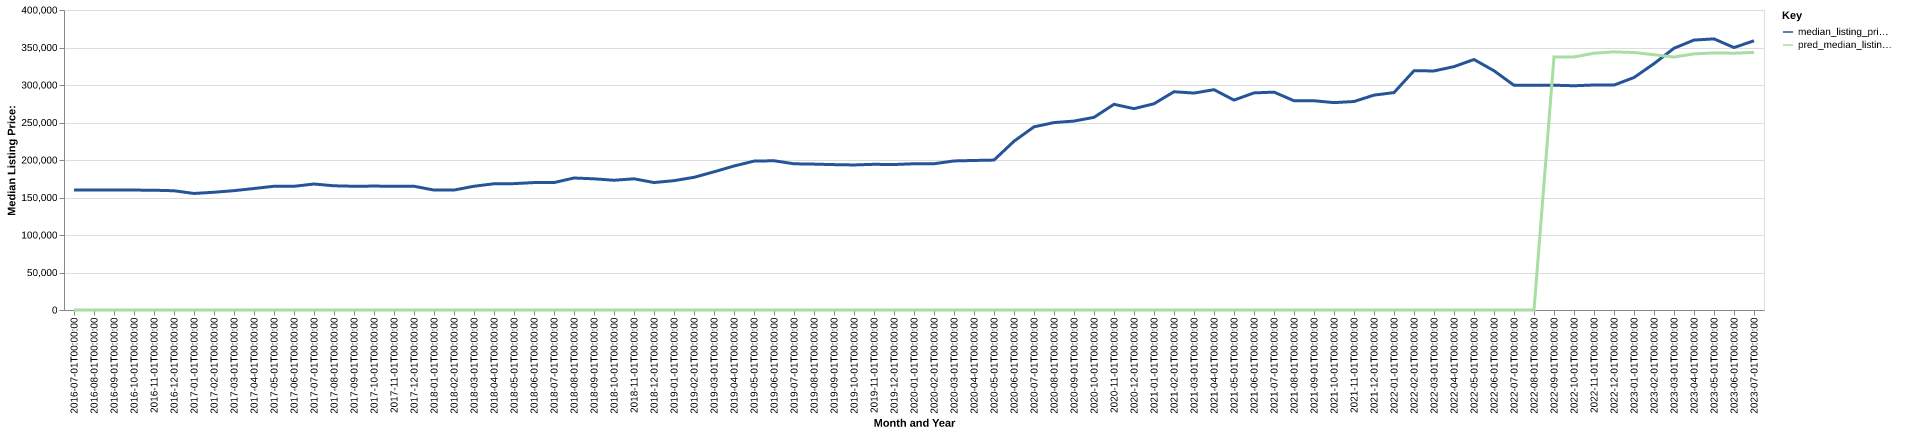

The table this chart was drawn from, first rows:
date, time_idx, median_listing_price, thirty_year_interest_rate_five, month, county_name, active_listing_count, median_days_on_market, pred_median_listing_price, month_year
2016-07-01, 0, 160000, 3.72, 7, pike, pa, 1547, 86.0, 0, Jul-2016
2016-08-01, 1, 159974, 3.73, 8, pike, pa, 1522, 98.0, 0, Aug-2016
2016-09-01, 2, 159900, 3.66, 9, pike, pa, 1453, 107.0, 0, Sep-2016
2016-10-01, 3, 159900, 3.64, 10, pike, pa, 1388, 113.0, 0, Oct-2016
2016-11-01, 4, 159700, 3.66, 11, pike, pa, 1276, 122.0, 0, Nov-2016
2016-12-01, 5, 159000, 3.48, 12, pike, pa, 1138, 130.0, 0, Dec-2016
2017-01-01, 6, 155375, 3.45, 1, pike, pa, 997.0, 141.0, 0, Jan-2017
2017-02-01, 7, 157000, 3.5, 2, pike, pa, 959.0, 140.0, 0, Feb-2017
2017-03-01, 8, 159125, 3.52, 3, pike, pa, 945.0, 135.0, 0, Mar-2017
2017-04-01, 9, 162000, 4.03, 4, pike, pa, 1008, 85.0, 0, Apr-2017
2017-05-01, 10, 165000, 4.32, 5, pike, pa, 1085, 65.0, 0, May-2017
2017-06-01, 11, 164950, 4.2, 6, pike, pa, 1164, 66.0, 0, Jun-2017
2017-07-01, 12, 168000, 4.19, 7, pike, pa, 1217, 71.0, 0, Jul-2017
2017-08-01, 13, 165600, 4.3, 8, pike, pa, 1235, 83.0, 0, Aug-2017
2017-09-01, 14, 165000, 4.1, 9, pike, pa, 1220, 93.0, 0, Sep-2017
2017-10-01, 15, 165225, 4.05, 10, pike, pa, 1157, 106.0, 0, Oct-2017
2017-11-01, 16, 165000, 3.94, 11, pike, pa, 1047, 111.0, 0, Nov-2017
2017-12-01, 17, 165000, 4.03, 12, pike, pa, 947.0, 121.0, 0, Dec-2017
2018-01-01, 18, 159900, 3.93, 1, pike, pa, 847.0, 125.0, 0, Jan-2018
2018-02-01, 19, 159925, 3.83, 2, pike, pa, 809.0, 124.0, 0, Feb-2018
2018-03-01, 20, 165000, 3.94, 3, pike, pa, 800.0, 123.0, 0, Mar-2018
2018-04-01, 21, 168325, 3.95, 4, pike, pa, 834.0, 99.0, 0, Apr-2018
2018-05-01, 22, 168500, 3.99, 5, pike, pa, 933.0, 75.0, 0, May-2018
2018-06-01, 23, 169900, 4.15, 6, pike, pa, 1025, 66.0, 0, Jun-2018
2018-07-01, 24, 169925, 4.4, 7, pike, pa, 1077, 72.0, 0, Jul-2018
2018-08-01, 25, 176000, 4.46, 8, pike, pa, 1090, 78.0, 0, Aug-2018
2018-09-01, 26, 174900, 4.58, 9, pike, pa, 1087, 85.0, 0, Sep-2018
2018-10-01, 27, 173000, 4.66, 10, pike, pa, 1046, 94.0, 0, Oct-2018
2018-11-01, 28, 174925, 4.62, 11, pike, pa, 1005, 101.0, 0, Nov-2018
2018-12-01, 29, 169950, 4.54, 12, pike, pa, 919.0, 108.0, 0, Dec-2018
2019-01-01, 30, 172450, 4.6, 1, pike, pa, 831.0, 117.0, 0, Jan-2019
2019-02-01, 31, 176900, 4.72, 2, pike, pa, 796.0, 121.0, 0, Feb-2019
2019-03-01, 32, 184229, 4.9, 3, pike, pa, 807.0, 108.0, 0, Mar-2019
2019-04-01, 33, 192000, 4.94, 4, pike, pa, 860.0, 85.0, 0, Apr-2019
2019-05-01, 34, 198500, 4.75, 5, pike, pa, 927.0, 68.0, 0, May-2019
2019-06-01, 35, 199000, 4.51, 6, pike, pa, 991.0, 71.0, 0, Jun-2019
2019-07-01, 36, 194950, 4.41, 7, pike, pa, 1060, 72.0, 0, Jul-2019
2019-08-01, 37, 194505, 4.41, 8, pike, pa, 1046, 81.0, 0, Aug-2019
2019-09-01, 38, 193837, 4.2, 9, pike, pa, 1012, 91.0, 0, Sep-2019
2019-10-01, 39, 193392, 4.14, 10, pike, pa, 977.0, 99.0, 0, Oct-2019
2019-11-01, 40, 194250, 3.84, 11, pike, pa, 872.0, 107.0, 0, Nov-2019
2019-12-01, 41, 193959, 3.81, 12, pike, pa, 785.0, 118.0, 0, Dec-2019
2020-01-01, 42, 195000, 3.75, 1, pike, pa, 713.0, 122.0, 0, Jan-2020
2020-02-01, 43, 195000, 3.73, 2, pike, pa, 709.0, 119.0, 0, Feb-2020
2020-03-01, 44, 198750, 3.78, 3, pike, pa, 721.0, 100.0, 0, Mar-2020
2020-04-01, 45, 199375, 3.75, 4, pike, pa, 700.0, 101.0, 0, Apr-2020
2020-05-01, 46, 199900, 3.74, 5, pike, pa, 692.0, 109.0, 0, May-2020
2020-06-01, 47, 225000, 3.72, 6, pike, pa, 594.0, 103.0, 0, Jun-2020
2020-07-01, 48, 244225, 3.49, 7, pike, pa, 516.0, 57.0, 0, Jul-2020
2020-08-01, 49, 249900, 3.65, 8, pike, pa, 435.0, 46.0, 0, Aug-2020
2020-09-01, 50, 251900, 3.33, 9, pike, pa, 401.0, 43.0, 0, Sep-2020
2020-10-01, 51, 256883, 3.28, 10, pike, pa, 403.0, 45.0, 0, Oct-2020
2020-11-01, 52, 274250, 3.21, 11, pike, pa, 346.0, 54.0, 0, Nov-2020
2020-12-01, 53, 268450, 3.07, 12, pike, pa, 345.0, 63.0, 0, Dec-2020
2021-01-01, 54, 275000, 2.99, 1, pike, pa, 272.0, 75.0, 0, Jan-2021
2021-02-01, 55, 291000, 2.93, 2, pike, pa, 217.0, 84.0, 0, Feb-2021
2021-03-01, 56, 289250, 2.88, 3, pike, pa, 209.0, 65.0, 0, Mar-2021
2021-04-01, 57, 293750, 2.84, 4, pike, pa, 247.0, 35.0, 0, Apr-2021
2021-05-01, 58, 279900, 2.71, 5, pike, pa, 312.0, 34.0, 0, May-2021
2021-06-01, 59, 289475, 2.79, 6, pike, pa, 368.0, 39.0, 0, Jun-2021
... 25 more rows
